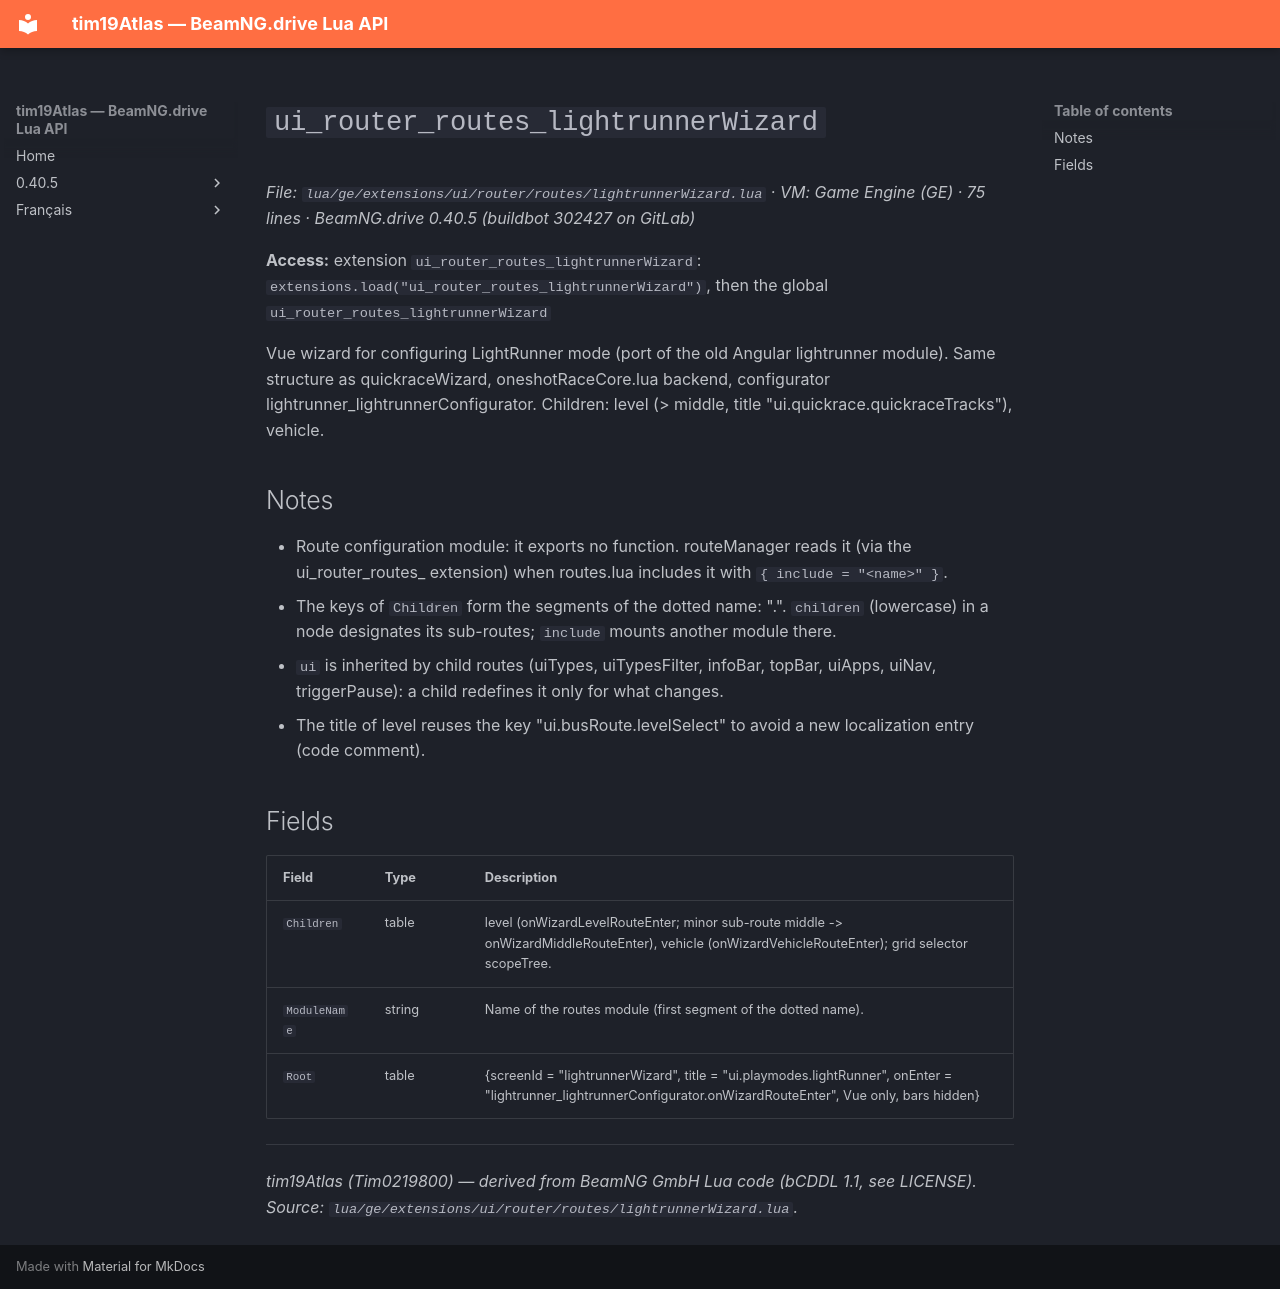

repository: Tim0219800/beamng-lua-atlas · page: 0.40.5/ge/extensions/ui/router/routes/lightrunnerWizard.html · generator: mkdocs

# `ui_router_routes_lightrunnerWizard`

*File: `lua/ge/extensions/ui/router/routes/lightrunnerWizard.lua` · VM: Game Engine (GE) · 75 lines · BeamNG.drive 0.40.5 (buildbot 302427 on GitLab)*

**Access:** extension `ui_router_routes_lightrunnerWizard`: `extensions.load("ui_router_routes_lightrunnerWizard")`, then the global `ui_router_routes_lightrunnerWizard`

Vue wizard for configuring LightRunner mode (port of the old Angular lightrunner module). Same structure as quickraceWizard, oneshotRaceCore.lua backend, configurator lightrunner_lightrunnerConfigurator. Children: level (> middle, title "ui.quickrace.quickraceTracks"), vehicle.

## Notes

- Route configuration module: it exports no function. routeManager reads it (via the ui_router_routes_<name> extension) when routes.lua includes it with `{ include = "<name>" }`.
- The keys of `Children` form the segments of the dotted name: "<module>.<child>". `children` (lowercase) in a node designates its sub-routes; `include` mounts another module there.
- `ui` is inherited by child routes (uiTypes, uiTypesFilter, infoBar, topBar, uiApps, uiNav, triggerPause): a child redefines it only for what changes.
- The title of level reuses the key "ui.busRoute.levelSelect" to avoid a new localization entry (code comment).

## Fields

| Field | Type | Description |
|---|---|---|
| `Children` | table<string, table> | level (onWizardLevelRouteEnter; minor sub-route middle -> onWizardMiddleRouteEnter), vehicle (onWizardVehicleRouteEnter); grid selector scopeTree. |
| `ModuleName` | string | Name of the routes module (first segment of the dotted name). |
| `Root` | table | {screenId = "lightrunnerWizard", title = "ui.playmodes.lightRunner", onEnter = "lightrunner_lightrunnerConfigurator.onWizardRouteEnter", Vue only, bars hidden} |

---
*tim19Atlas (Tim0219800) — derived from BeamNG GmbH Lua code (bCDDL 1.1, see LICENSE). Source: `lua/ge/extensions/ui/router/routes/lightrunnerWizard.lua`.*
